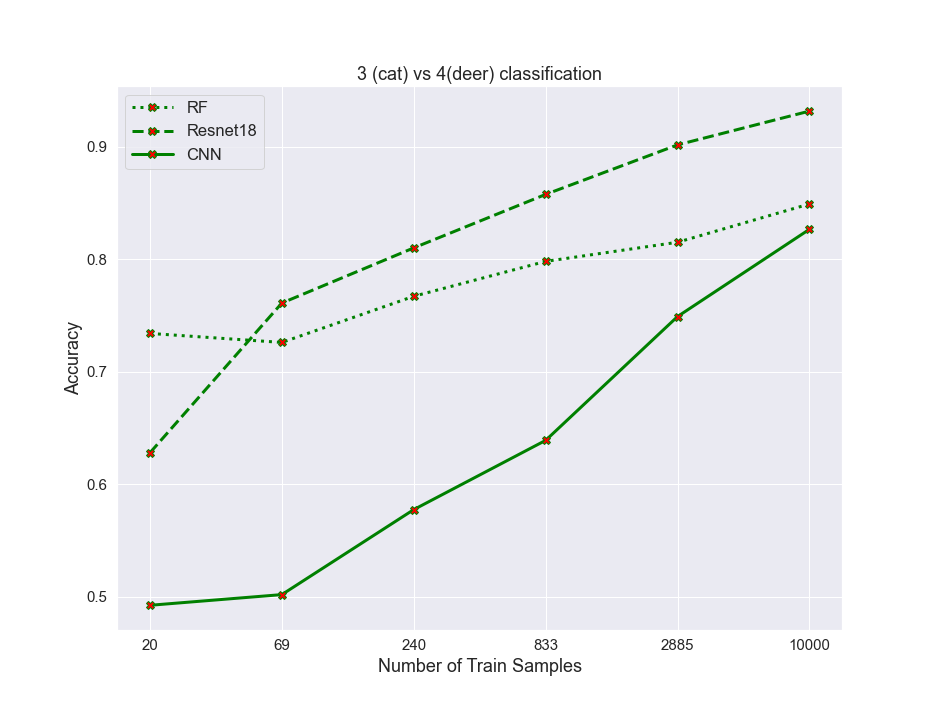

The data file committed next to this chart (first rows):
algos, 0, 1, 2, 3, 4, 5
RF, 0.734, 0.726, 0.767, 0.798, 0.815, 0.849
resnet, 0.628, 0.761, 0.81, 0.8575, 0.9015, 0.9315
CNN, 0.4925, 0.502, 0.5775, 0.639, 0.749, 0.8265
